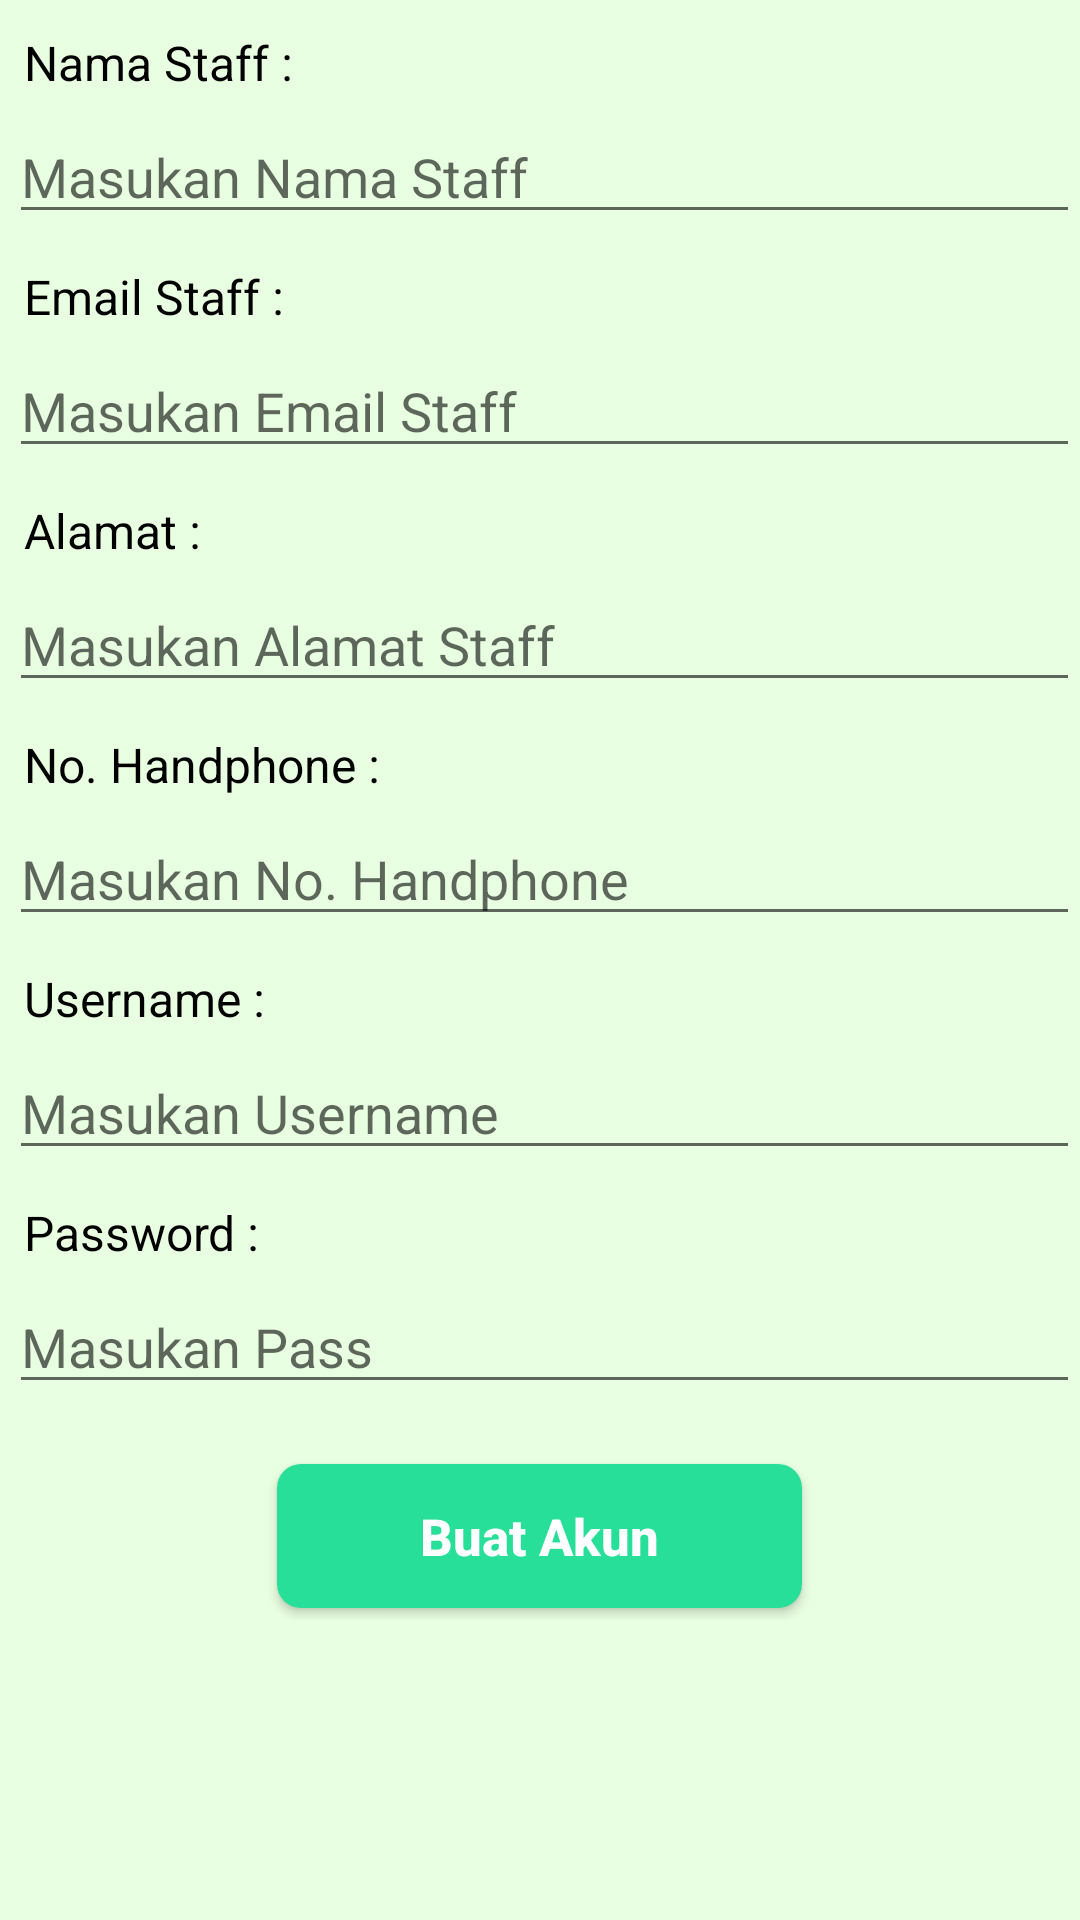

Write the Android layout XML for this screen, with the resource values it uses.
<!-- AndroidManifest.xml: application theme Theme.KlinikHijauPutih -->
<!-- res/layout/activity_buat_akun_staff.xml -->
<?xml version="1.0" encoding="utf-8"?>
<RelativeLayout xmlns:android="http://schemas.android.com/apk/res/android"
    xmlns:app="http://schemas.android.com/apk/res-auto"
    xmlns:tools="http://schemas.android.com/tools"
    android:layout_width="match_parent"
    android:layout_height="match_parent"
    android:background="#E9FFE1"
    tools:context=".BuatAkunStaffActivity">

    <ScrollView
        android:layout_width="match_parent"
        android:layout_height="wrap_content">

        <RelativeLayout
            android:layout_width="match_parent"
            android:layout_height="wrap_content">

            <TextView
                android:layout_marginTop="10dp"
                android:id="@+id/txt_namaStaff"
                android:textColor="@android:color/black"
                android:text="Nama Staff :"
                android:layout_marginLeft="8dp"
                android:textSize="16sp"
                android:layout_width="wrap_content"
                android:layout_height="wrap_content"/>

            <EditText
                android:id="@+id/nama_staff"
                android:layout_marginTop="5dp"
                android:layout_marginLeft="3dp"
                android:layout_below="@id/txt_namaStaff"
                android:layout_width="match_parent"
                android:layout_height="wrap_content"
                android:inputType="textPersonName"
                android:hint="Masukan Nama Staff"/>


            <TextView
                android:layout_below="@id/nama_staff"
                android:layout_marginTop="10dp"
                android:id="@+id/txt_emailStaff"
                android:textColor="@android:color/black"
                android:text="Email Staff :"
                android:layout_marginLeft="8dp"
                android:textSize="16sp"
                android:layout_width="wrap_content"
                android:layout_height="wrap_content"/>

            <EditText
                android:id="@+id/email_staff"
                android:layout_marginTop="5dp"
                android:layout_marginLeft="3dp"
                android:layout_below="@id/txt_emailStaff"
                android:layout_width="match_parent"
                android:layout_height="wrap_content"
                android:inputType="textEmailAddress"
                android:hint="Masukan Email Staff"/>

            <TextView
                android:layout_marginTop="10dp"
                android:id="@+id/txt_alamatStaff"
                android:textColor="@android:color/black"
                android:layout_below="@id/email_staff"
                android:text="Alamat :"
                android:layout_marginLeft="8dp"
                android:textSize="16sp"
                android:layout_width="wrap_content"
                android:layout_height="wrap_content"/>

            <EditText
                android:id="@+id/alamatStaff"
                android:layout_marginTop="5dp"
                android:layout_marginLeft="3dp"
                android:layout_below="@id/txt_alamatStaff"
                android:layout_width="match_parent"
                android:layout_height="wrap_content"
                android:inputType="textPostalAddress"
                android:hint="Masukan Alamat Staff"/>

            <TextView
                android:layout_marginTop="10dp"
                android:id="@+id/txt_nohp"
                android:textColor="@android:color/black"
                android:layout_below="@id/alamatStaff"
                android:text="No. Handphone :"
                android:layout_marginLeft="8dp"
                android:textSize="16sp"
                android:layout_width="wrap_content"
                android:layout_height="wrap_content"/>

            <EditText
                android:id="@+id/hp_staff"
                android:layout_marginTop="5dp"
                android:layout_marginLeft="3dp"
                android:layout_below="@id/txt_nohp"
                android:layout_width="match_parent"
                android:layout_height="wrap_content"
                android:inputType="number"
                android:hint="Masukan No. Handphone"/>

            <TextView
                android:layout_marginTop="10dp"
                android:id="@+id/txt_usernameStaff"
                android:textColor="@android:color/black"
                android:layout_below="@id/hp_staff"
                android:text="Username :"
                android:layout_marginLeft="8dp"
                android:textSize="16sp"
                android:layout_width="wrap_content"
                android:layout_height="wrap_content"/>

            <EditText
                android:id="@+id/username_staff"
                android:layout_marginTop="5dp"
                android:layout_marginLeft="3dp"
                android:layout_below="@id/txt_usernameStaff"
                android:layout_width="match_parent"
                android:layout_height="wrap_content"
                android:inputType="text"
                android:hint="Masukan Username"/>

            <TextView
                android:layout_marginTop="10dp"
                android:id="@+id/txt_passStaff"
                android:textColor="@android:color/black"
                android:layout_below="@id/username_staff"
                android:text="Password :"
                android:layout_marginLeft="8dp"
                android:textSize="16sp"
                android:layout_width="wrap_content"
                android:layout_height="wrap_content"/>

            <EditText
                android:id="@+id/password_staff"
                android:layout_marginTop="5dp"
                android:layout_marginLeft="3dp"
                android:layout_below="@id/txt_passStaff"
                android:layout_width="match_parent"
                android:layout_height="wrap_content"
                android:inputType="textPassword"
                android:hint="Masukan Pass"/>

            <RelativeLayout
                android:id="@+id/relayBtn"
                android:gravity="center"
                android:layout_below="@id/password_staff"
                android:layout_width="match_parent"
                android:layout_height="wrap_content">

                <Button
                    android:clickable="true"
                    android:id="@+id/buatAkunStaff"
                    android:layout_width="175dp"
                    android:layout_height="wrap_content"
                    android:layout_gravity="center"
                    android:layout_marginBottom="4dp"
                    android:background="@drawable/btn_shape_green"
                    android:paddingLeft="16dp"
                    android:paddingRight="16dp"
                    android:layout_marginTop="20dp"
                    android:text="Buat Akun"
                    android:textAllCaps="false"
                    android:textSize="17sp"
                    android:textStyle="bold"
                    android:textColor="@android:color/white"/>

            </RelativeLayout>

        </RelativeLayout>

    </ScrollView>

</RelativeLayout>
<!-- resources referenced by this layout -->
<resources>
  <!-- drawable btn_shape_green (drawable) -->
  <?xml version="1.0" encoding="utf-8"?>
  <selector xmlns:android="http://schemas.android.com/apk/res/android">
      <item android:state_pressed="true">
          <shape android:shape="rectangle">
              <corners android:radius="8dp"/>
              <solid android:color="@color/color_main"/>
          </shape>
      </item>
  
      <item android:state_focused="true">
          <shape android:shape="rectangle">
              <corners android:radius="8dp"/>
              <solid android:color="@color/color_main"/>
          </shape>
      </item>
  
      <item>
          <shape android:shape="rectangle">
              <corners android:radius="8dp"/>
              <solid android:color="@color/color_main"/>
          </shape>
      </item>
  </selector>
  <style name="Theme.KlinikHijauPutih" parent="Theme.AppCompat.Light.DarkActionBar">
          
          <item name="colorPrimary">@color/color_main</item>
          <item name="colorPrimaryVariant">@color/black</item>
          <item name="colorOnPrimary">@color/white</item>
          
          <item name="colorSecondary">@color/teal_200</item>
          <item name="colorSecondaryVariant">@color/teal_700</item>
          <item name="colorOnSecondary">@color/black</item>
          
          <item name="android:statusBarColor" tools:targetApi="l">?attr/colorPrimaryVariant</item>
          
      </style>
  <color name="color_main">#28df99</color>
  <color name="black">#FF000000</color>
  <color name="white">#FFFFFFFF</color>
  <color name="teal_200">#FF03DAC5</color>
  <color name="teal_700">#FF018786</color>
</resources>
